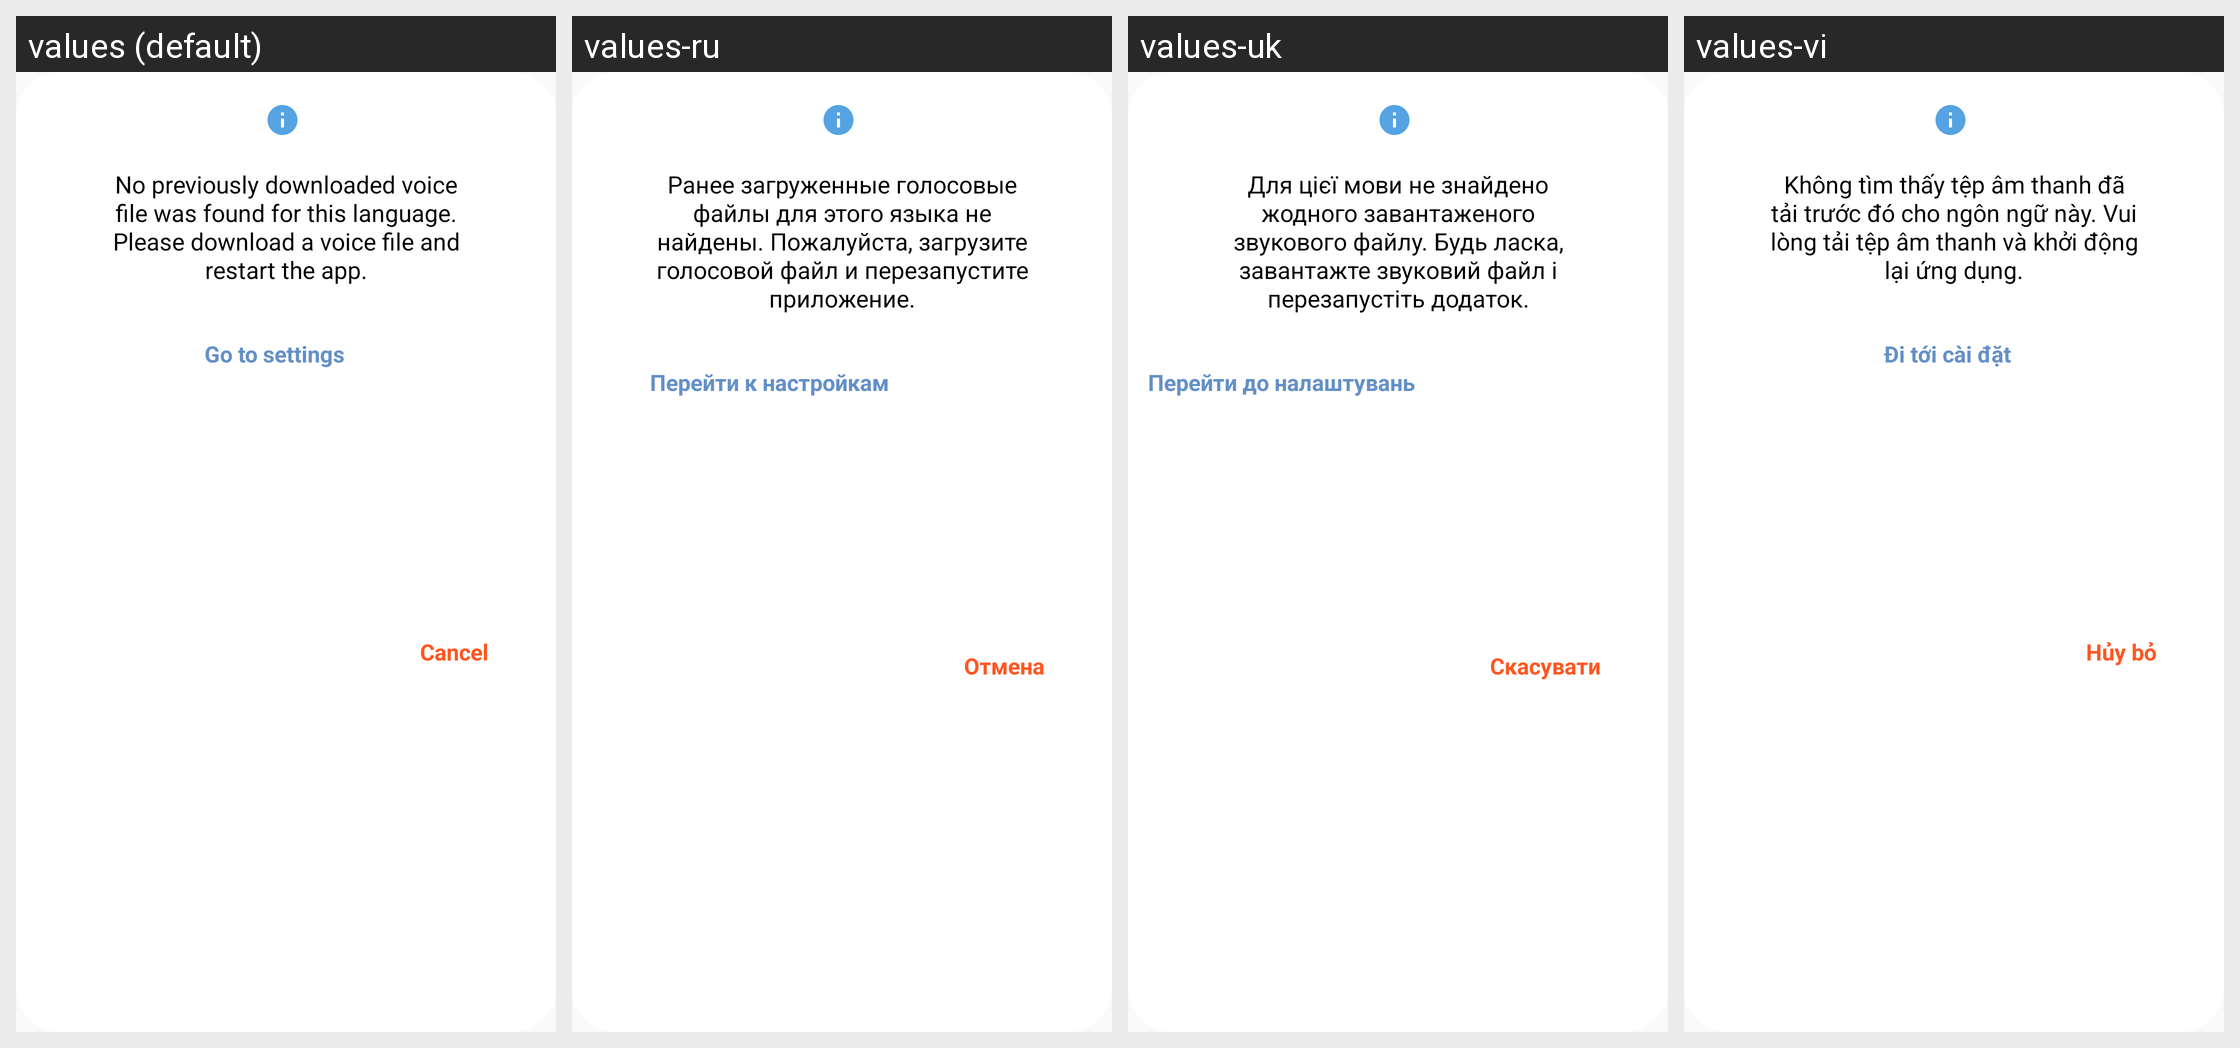

The same Android screen rendered under several of its app's locales, left to right. List the strings drawn on it with the default value and each locale's translation.
Android screen res/layout/dialog_no_voice_engine.xml rendered under 4 locales, left to right: values (default), values-ru, values-uk, values-vi. Device: Nexus 5 (rendered at 1080×1920; each locale shown at half size, 540×960, under a caption strip naming it); theme Theme.MyAppCompatTheme.
Other locales in the repository, not shown: values-ar, values-bg, values-bn, values-cs, values-da, values-de, values-el, values-en, values-es, values-et, values-fi, values-fr, values-hi, values-hr, values-hu, values-in, values-it, values-iw, values-ja, values-ko, values-lt, values-lv, values-nl, values-no, values-pl, values-pt, values-ro, values-sk, values-sl, values-sr, values-sv, values-sw, values-th, values-tr, values-zh.
Strings drawn on this screen, with the default value and each locale's value (text and hints the layout hard-codes, and strings that could not be matched under every locale, appear in the picture but are not listed):

no_voice_engine
  values: No previously downloaded voice file was found for this language. Please download a voice file and restart the app.
  values-ru: Ранее загруженные голосовые файлы для этого языка не найдены. Пожалуйста, загрузите голосовой файл и перезапустите приложение.
  values-uk: Для цієї мови не знайдено жодного завантаженого звукового файлу. Будь ласка, завантажте звуковий файл і перезапустіть додаток.
  values-vi: Không tìm thấy tệp âm thanh đã tải trước đó cho ngôn ngữ này. Vui lòng tải tệp âm thanh và khởi động lại ứng dụng.

buttonSettings
  values: Go to settings
  values-ru: Перейти к настройкам
  values-uk: Перейти до налаштувань
  values-vi: Đi tới cài đặt

buttonCancel
  values: Cancel
  values-ru: Отмена
  values-uk: Скасувати
  values-vi: Hủy bỏ
